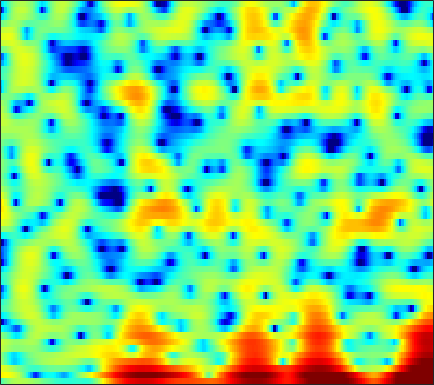

The table this chart was drawn from, first rows:
-2.3646, -1.4093, -0.3605, 0.43083, 0.9189, 1.4028, 1.7244, 1.8819, 1.9859, 1.9832, 1.9062, 1.8099, 1.6156, 1.3687, 1.1638, 0.88951, 0.61395, 0.36812, 0.01233, -0.40111, -0.83797, -1.1601, -1.5887, -2.0432
5.291, 5.217, 5.062, 4.824, 4.576, 4.135, 3.543, 2.991, 2.088, 0.953, -0.4602, -1.757, -3.896, -6.66, -9.26, -13.15, -14.21, -12.11, -9.143, -7.044, -5.701, -5.083, -4.668, -4.649
4.188, 3.788, 3.235, 2.662, 2.216, 1.619, 1.026, 0.5776, -0.01996, -0.6166, -1.209, -1.631, -2.163, -2.605, -2.831, -2.971, -2.915, -2.759, -2.429, -2.045, -1.66, -1.399, -1.116, -0.9054
1.01, -0.02178, -1.571, -3.31, -4.662, -6.246, -7.045, -6.93, -6.064, -4.898, -3.767, -3.016, -2.159, -1.442, -0.9771, -0.4301, 0.03342, 0.3447, 0.7197, 1.047, 1.336, 1.529, 1.753, 1.938
0.643, -0.336, -1.826, -3.492, -4.753, -6.128, -6.655, -6.354, -5.317, -4.079, -2.915, -2.148, -1.292, -0.6089, -0.1976, 0.2363, 0.5603, 0.7423, 0.9288, 1.059, 1.152, 1.217, 1.302, 1.402
2.512, 2.136, 1.629, 1.144, 0.8289, 0.5027, 0.2952, 0.221, 0.2339, 0.3282, 0.4645, 0.5734, 0.6936, 0.7577, 0.748, 0.6349, 0.3971, 0.1263, -0.3607, -0.9963, -1.75, -2.324, -2.993, -3.385
2.897, 2.608, 2.193, 1.773, 1.48, 1.147, 0.9208, 0.8352, 0.8486, 0.9676, 1.162, 1.328, 1.526, 1.65, 1.664, 1.519, 1.153, 0.7037, -0.1855, -1.501, -3.409, -5.402, -9.345, -15.66
0.4582, -0.06381, -0.9076, -1.952, -2.876, -4.26, -5.565, -6.154, -5.879, -4.502, -2.768, -1.55, -0.1669, 0.897, 1.492, 2.036, 2.309, 2.346, 2.199, 1.86, 1.377, 0.9652, 0.4607, 0.1117
-5.127, -5.57, -6.111, -6.759, -7.473, -8.879, -10.84, -12.21, -11.63, -8.59, -5.509, -3.611, -1.611, -0.1099, 0.741, 1.585, 2.145, 2.413, 2.591, 2.629, 2.559, 2.462, 2.311, 2.162
-23.55, -17.08, -11.6, -8.574, -7.051, -5.584, -4.464, -3.733, -2.771, -1.772, -0.7593, -0.02375, 0.8496, 1.564, 1.979, 2.358, 2.537, 2.55, 2.41, 2.13, 1.742, 1.417, 0.9972, 0.6433
-5.937, -5.589, -4.631, -3.439, -2.528, -1.392, -0.3763, 0.3114, 1.119, 1.807, 2.38, 2.726, 3.057, 3.241, 3.268, 3.137, 2.792, 2.389, 1.619, 0.5524, -0.8467, -2.137, -4.193, -6.366
-2.449, -2.099, -1.522, -0.8375, -0.2897, 0.4434, 1.135, 1.617, 2.179, 2.628, 2.951, 3.099, 3.163, 3.058, 2.867, 2.449, 1.832, 1.233, 0.2309, -1.039, -2.631, -4.09, -6.426, -9.014
-3.585, -3.042, -2.205, -1.281, -0.5786, 0.3348, 1.159, 1.696, 2.276, 2.696, 2.933, 2.984, 2.89, 2.6, 2.257, 1.648, 0.8939, 0.2502, -0.6545, -1.562, -2.41, -2.959, -3.512, -3.838
-8.817, -7.726, -5.524, -3.262, -1.748, -0.03563, 1.346, 2.166, 2.989, 3.52, 3.765, 3.76, 3.507, 2.963, 2.359, 1.288, -0.07196, -1.276, -2.997, -4.567, -5.489, -5.541, -4.961, -4.059
-13.71, -11.29, -7.08, -3.744, -1.792, 0.2636, 1.822, 2.724, 3.615, 4.175, 4.418, 4.395, 4.071, 3.406, 2.656, 1.261, -0.6868, -2.641, -6.271, -12.06, -18.73, -13.7, -8.508, -5.608
-4.144, -3.656, -2.696, -1.537, -0.6291, 0.5409, 1.581, 2.241, 2.947, 3.432, 3.683, 3.713, 3.535, 3.102, 2.608, 1.733, 0.6419, -0.2825, -1.561, -2.705, -3.494, -3.787, -3.869, -3.801
-3.568, -3.157, -2.446, -1.598, -0.91, 0.007324, 0.8842, 1.483, 2.166, 2.693, 3.044, 3.189, 3.22, 3.062, 2.831, 2.387, 1.808, 1.313, 0.6007, -0.1386, -0.8739, -1.421, -2.152, -2.931
-6.867, -6.268, -5.12, -3.766, -2.715, -1.384, -0.1772, 0.6274, 1.544, 2.28, 2.822, 3.102, 3.309, 3.334, 3.237, 2.966, 2.532, 2.118, 1.464, 0.7095, -0.1228, -0.7831, -1.688, -2.602
-19.42, -15.21, -10.47, -7.058, -5.062, -2.87, -1.091, 0.01794, 1.242, 2.206, 2.932, 3.327, 3.664, 3.796, 3.755, 3.521, 3.084, 2.617, 1.808, 0.7919, -0.4107, -1.407, -2.797, -4.063
-12.64, -11.55, -9.281, -6.841, -5.114, -3.067, -1.288, -0.1395, 1.151, 2.189, 2.987, 3.445, 3.862, 4.063, 4.071, 3.884, 3.471, 2.983, 2.071, 0.7962, -0.9484, -2.675, -5.853, -10.86
-11.79, -11.17, -9.415, -7.258, -5.66, -3.703, -2.048, -0.996, 0.191, 1.137, 1.886, 2.321, 2.765, 3.048, 3.161, 3.171, 2.994, 2.732, 2.192, 1.403, 0.3335, -0.6512, -2.133, -3.572
-23.79, -18.01, -11.82, -8.17, -6.288, -4.404, -3.058, -2.315, -1.584, -1.064, -0.653, -0.3817, -0.007893, 0.388, 0.6949, 1.067, 1.35, 1.501, 1.59, 1.565, 1.443, 1.313, 1.14, 1.022
-5.072, -4.962, -4.431, -3.749, -3.272, -2.881, -2.805, -2.97, -3.499, -4.29, -5.12, -5.463, -5.275, -4.356, -3.453, -2.262, -1.212, -0.564, 0.1435, 0.7147, 1.2, 1.522, 1.912, 2.283
0.8897, 0.7954, 0.6271, 0.3623, 0.0639, -0.5385, -1.487, -2.508, -4.446, -7.432, -12.61, -21.21, -19.43, -10.89, -7.905, -5.452, -3.938, -3.151, -2.323, -1.591, -0.8303, -0.2125, 0.6486, 1.494
3.864, 3.688, 3.319, 2.793, 2.278, 1.466, 0.458, -0.4283, -1.78, -3.281, -4.751, -5.567, -6.038, -5.904, -5.729, -5.606, -5.959, -6.527, -7.503, -7.974, -6.98, -5.479, -3.331, -1.473
5.247, 4.904, 4.297, 3.565, 2.943, 2.071, 1.209, 0.6009, -0.1457, -0.7895, -1.347, -1.721, -2.179, -2.715, -3.234, -4.24, -5.829, -7.644, -11.43, -16.43, -13.51, -9.636, -6.118, -3.858
6.131, 5.46, 4.348, 3.017, 1.928, 0.4351, -0.7963, -1.381, -1.584, -1.294, -0.8213, -0.5168, -0.2488, -0.1868, -0.2861, -0.6806, -1.277, -1.846, -2.587, -3.116, -3.287, -3.221, -3.093, -3.169
6.081, 5.107, 3.458, 1.255, -0.896, -4.902, -11.67, -17.24, -9.578, -4.778, -2.017, -0.6244, 0.6447, 1.453, 1.812, 2.056, 2.058, 1.952, 1.692, 1.308, 0.7989, 0.294, -0.6117, -1.935
3.969, 3.092, 1.707, 0.04195, -1.341, -3.279, -4.887, -5.381, -4.805, -3.377, -1.864, -0.8535, 0.2733, 1.119, 1.567, 2.004, 2.214, 2.251, 2.139, 1.85, 1.403, 0.9495, 0.1895, -0.7427
1.811, 1.158, 0.2051, -0.7715, -1.477, -2.237, -2.693, -2.774, -2.522, -1.97, -1.209, -0.5932, 0.1983, 0.8784, 1.299, 1.711, 1.954, 2.022, 1.966, 1.774, 1.449, 1.139, 0.6414, 0.07412
0.3264, -0.2927, -1.315, -2.465, -3.357, -4.327, -4.732, -4.531, -3.685, -2.494, -1.255, -0.3839, 0.6111, 1.412, 1.884, 2.292, 2.504, 2.537, 2.445, 2.217, 1.876, 1.572, 1.118, 0.6305
-0.2353, -0.8799, -2.255, -4.39, -6.718, -11.74, -18.94, -13.79, -7.447, -3.664, -1.115, 0.2862, 1.681, 2.636, 3.091, 3.427, 3.455, 3.31, 2.928, 2.38, 1.765, 1.298, 0.7367, 0.2623
0.2008, -0.2072, -1.116, -2.422, -3.529, -4.916, -5.384, -4.746, -2.95, -0.8946, 0.9368, 2.039, 3.174, 3.894, 4.146, 4.162, 3.749, 3.161, 2.001, 0.4566, -1.282, -2.464, -3.363, -3.342
0.4632, 0.003952, -0.8011, -1.648, -2.112, -2.33, -1.963, -1.319, -0.1533, 1.165, 2.388, 3.174, 3.973, 4.433, 4.528, 4.264, 3.514, 2.574, 0.708, -2.156, -6.79, -13.04, -21.75, -10.21
-0.2364, -1.324, -3.343, -6.094, -8.455, -9.587, -6.803, -4.291, -1.538, 0.5484, 2.12, 3.019, 3.861, 4.324, 4.445, 4.256, 3.707, 3.048, 1.852, 0.3466, -1.283, -2.351, -3.222, -3.372
-0.8171, -1.848, -3.7, -6.131, -8.09, -8.948, -6.689, -4.488, -1.983, -0.07447, 1.347, 2.144, 2.893, 3.325, 3.45, 3.406, 3.122, 2.778, 2.169, 1.468, 0.7339, 0.218, -0.3865, -0.871
-0.271, -0.6054, -1.123, -1.589, -1.817, -1.812, -1.433, -0.9581, -0.1949, 0.5722, 1.244, 1.652, 2.044, 2.258, 2.294, 2.2, 1.941, 1.657, 1.191, 0.6494, 0.08514, -0.3297, -0.8274, -1.247
0.6603, 0.667, 0.6254, 0.5676, 0.5557, 0.5926, 0.7141, 0.8492, 1.07, 1.308, 1.523, 1.643, 1.732, 1.712, 1.623, 1.363, 0.9643, 0.5679, -0.0679, -0.8124, -1.595, -2.164, -2.8, -3.204
1.711, 1.794, 1.827, 1.794, 1.749, 1.68, 1.627, 1.611, 1.614, 1.643, 1.674, 1.683, 1.649, 1.528, 1.363, 1.012, 0.4787, -0.0653, -1.038, -2.316, -3.956, -5.396, -7.372, -8.504
2.629, 2.618, 2.454, 2.175, 1.906, 1.535, 1.2, 1.016, 0.8849, 0.867, 0.9326, 1.013, 1.102, 1.14, 1.088, 0.9196, 0.5473, 0.095, -0.8093, -2.175, -4.225, -6.43, -10.91, -16.63
2.815, 2.545, 1.913, 1.013, 0.1722, -1.042, -2.152, -2.734, -2.974, -2.687, -2.139, -1.704, -1.155, -0.652, -0.327, 0.04462, 0.2809, 0.3392, 0.2471, -0.09526, -0.6584, -1.156, -1.733, -1.924
2.111, 1.579, 0.488, -1.194, -2.956, -6.319, -11.64, -16.79, -14.31, -9.867, -7.604, -6.729, -5.965, -5.196, -4.334, -3.006, -1.643, -0.7472, 0.1864, 0.8492, 1.295, 1.522, 1.763, 2.008
1.306, 0.878, 0.05116, -1.195, -2.436, -4.527, -6.853, -8.23, -8.801, -8.528, -8.935, -10.15, -14, -19.66, -14.05, -7.719, -3.964, -2.068, -0.3216, 0.8483, 1.627, 2.041, 2.447, 2.76
-0.4586, -0.3319, -0.1504, -0.08109, -0.1629, -0.4738, -0.9121, -1.284, -1.843, -2.53, -3.433, -4.282, -5.447, -5.837, -5.084, -3.374, -1.64, -0.6025, 0.3789, 0.9326, 1.151, 1.191, 1.192, 1.248
-7.606, -4.954, -2.25, -0.4247, 0.5061, 1.334, 1.802, 1.99, 2.07, 1.973, 1.785, 1.601, 1.389, 1.287, 1.259, 1.307, 1.293, 1.162, 0.7364, -0.06302, -1.282, -2.47, -4.17, -5.225
-7.016, -5.098, -2.685, -0.8194, 0.2785, 1.411, 2.228, 2.67, 3.08, 3.322, 3.402, 3.382, 3.26, 3.035, 2.784, 2.338, 1.696, 1.041, -0.1592, -1.839, -4.217, -6.722, -11.8, -19.91
-2.649, -2.27, -1.491, -0.5455, 0.1733, 1.077, 1.871, 2.365, 2.874, 3.224, 3.405, 3.439, 3.341, 3.071, 2.774, 2.194, 1.424, 0.7047, -0.4592, -1.875, -3.5, -4.791, -6.426, -7.61
-2.965, -2.781, -2.146, -1.203, -0.4188, 0.6167, 1.547, 2.144, 2.782, 3.221, 3.479, 3.546, 3.475, 3.223, 2.917, 2.35, 1.609, 0.9445, -0.05839, -1.193, -2.419, -3.364, -4.607, -5.767
-8.652, -8.19, -5.787, -3.249, -1.617, 0.1401, 1.482, 2.266, 3.06, 3.579, 3.873, 3.947, 3.878, 3.622, 3.302, 2.734, 1.991, 1.327, 0.3152, -0.8227, -2.069, -3.058, -4.407, -5.791
-11.79, -10.67, -6.397, -3.015, -1.151, 0.6944, 2.013, 2.743, 3.421, 3.84, 4.026, 4.038, 3.899, 3.595, 3.246, 2.64, 1.848, 1.123, -0.03334, -1.371, -2.893, -4.099, -5.733, -7.316
-0.9644, -0.7676, -0.08708, 0.8217, 1.499, 2.292, 2.883, 3.176, 3.375, 3.402, 3.283, 3.133, 2.86, 2.51, 2.199, 1.644, 0.8991, 0.1699, -1.091, -2.756, -4.885, -6.841, -9.831, -12.61
2.53, 2.766, 3.082, 3.344, 3.483, 3.542, 3.411, 3.161, 2.653, 1.951, 1.199, 0.6874, 0.2235, 0.04067, 0.0323, 0.0009212, -0.2255, -0.6033, -1.47, -2.894, -4.996, -7.162, -11.23, -16.95
3.544, 3.865, 4.136, 4.24, 4.185, 3.877, 3.244, 2.516, 1.112, -0.9321, -3.741, -6.166, -7.851, -6.024, -4.207, -2.332, -1.239, -0.8448, -0.7858, -1.17, -1.926, -2.654, -3.693, -4.487
2.259, 2.622, 2.981, 3.173, 3.172, 2.934, 2.359, 1.654, 0.2275, -1.861, -4.819, -7.492, -9.423, -7.215, -5.064, -2.938, -1.573, -0.9316, -0.452, -0.2449, -0.2347, -0.3152, -0.4453, -0.5462
-0.8262, -0.3801, 0.286, 0.8939, 1.254, 1.553, 1.585, 1.409, 0.9244, 0.2238, -0.5617, -1.105, -1.567, -1.667, -1.564, -1.344, -1.138, -1.015, -0.8769, -0.7452, -0.5468, -0.3497, -0.04233, 0.2528
-6.693, -5.612, -3.645, -1.757, -0.5876, 0.593, 1.374, 1.727, 1.952, 1.918, 1.69, 1.442, 1.018, 0.5113, 0.04855, -0.6711, -1.525, -2.204, -2.977, -3.31, -2.939, -2.263, -1.172, -0.1249
-19.98, -12.38, -6.754, -3.359, -1.561, 0.1758, 1.363, 1.985, 2.498, 2.709, 2.657, 2.464, 1.988, 1.236, 0.4534, -0.9643, -3.017, -5.224, -9.757, -16.38, -11.43, -7.072, -3.369, -0.9516
-6.627, -5.727, -4.136, -2.503, -1.391, -0.1644, 0.7624, 1.271, 1.708, 1.926, 1.935, 1.791, 1.417, 0.8009, 0.1832, -0.9268, -2.371, -3.684, -5.521, -6.57, -5.801, -4.382, -2.361, -0.6484
